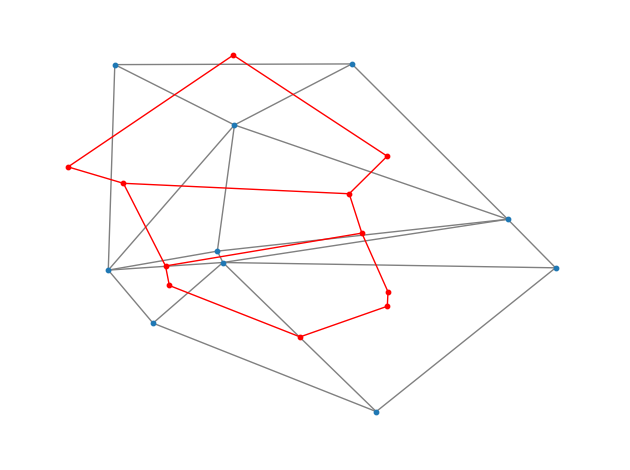

The matplotlib source for this figure:
import matplotlib.pyplot as plt
import networkx as nx
from scipy.spatial import Voronoi
import numpy as np

# Generate a point cloud
rng = np.random.default_rng(seed = 1)
points_cloud = rng.random((10,2))

# Calculate the Voronoi Cells
vor = Voronoi(points_cloud)
    
# Brach for the scipy's inbuild rendering of Voronoi Cells (But not nerves).
if 1:
    # G is the main graph which shows the nerve
    G = nx.Graph()

    # Transpose postion data for nice rendering
    pos = {}
    for idx, point in enumerate(points_cloud):
        pos[idx] = point

    # Extract node and edge data for the nerve
    G.add_nodes_from((range(len(points_cloud))))
    G.add_edges_from(vor.ridge_points)

    # V is a secondary graph of internal Voronoi Cells
    V = nx.Graph()

    # Transpose postion data for nice rendering
    v_pos = {}
    for idx, point in enumerate(vor.vertices):
        v_pos[idx] = point

    # Extracts nodes and edge data for Voronoi Cells (filter out edges)
    V.add_nodes_from(range(len(vor.vertices)))
    V.add_edges_from(x for x in vor.ridge_vertices if x[0] != -1 and x[1] != -1)

    # Draw the main graph
    nx.draw_networkx_nodes(G, pos, node_size=10)
    nx.draw_networkx_edges(G, pos, edge_color = "gray", width = 1)

    # Draw the secondary graph
    nx.draw_networkx_nodes(V, v_pos, node_color = "red", node_size=10)
    nx.draw_networkx_edges(V, v_pos, edge_color = "red", width = 1)
    
    # show plt
    ax = plt.gca()
    ax.margins(0.08)
    plt.axis("off")
    plt.tight_layout()
    plt.show()
else:
    # Load and use the scipy's inbuild voronoi_plot_2d
    from scipy.spatial import voronoi_plot_2d
    fig = voronoi_plot_2d(vor)

    # show plt
    plt.show()
